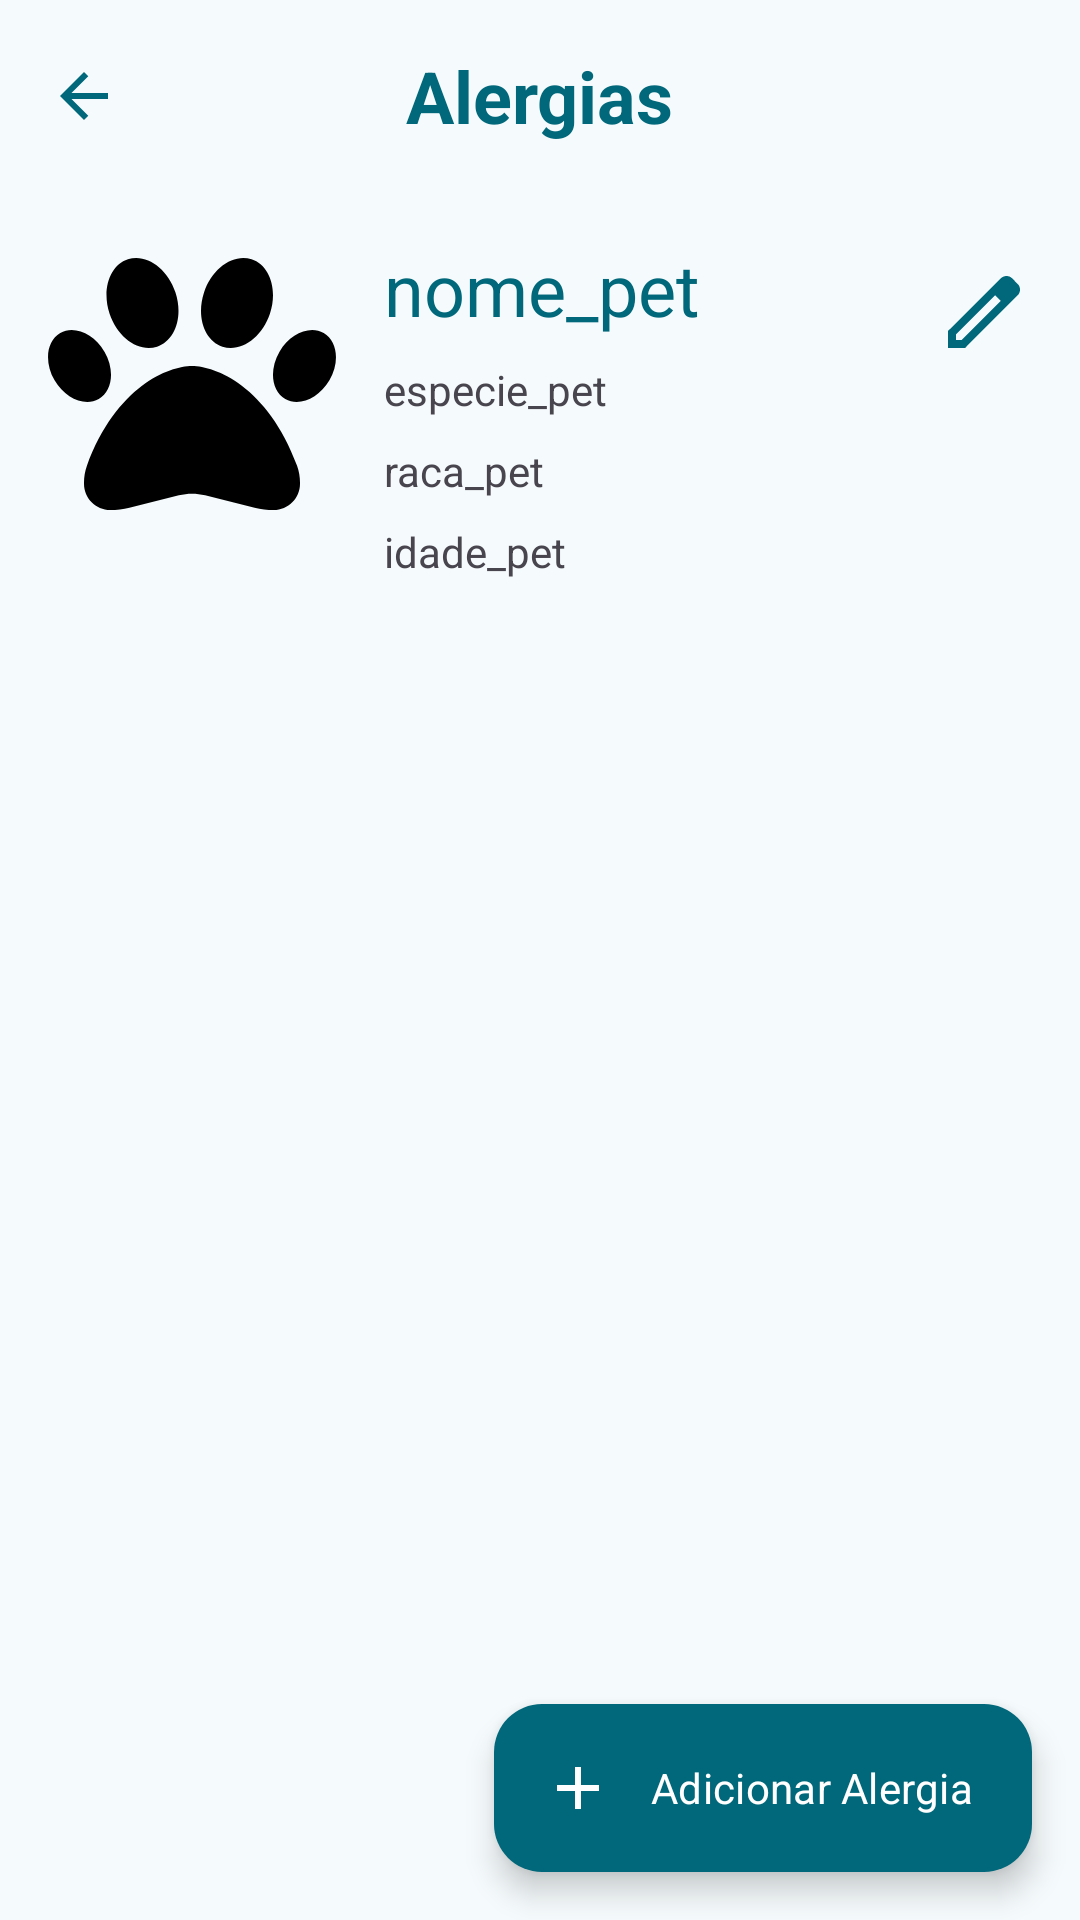

This screen was rendered from an Android layout file. Write that file and the resources it references.
<!-- AndroidManifest.xml: application theme AppTheme -->
<!-- res/layout/activity_view_alergias.xml -->
<?xml version="1.0" encoding="utf-8"?>
<androidx.constraintlayout.widget.ConstraintLayout xmlns:android="http://schemas.android.com/apk/res/android"
    xmlns:app="http://schemas.android.com/apk/res-auto"
    xmlns:tools="http://schemas.android.com/tools"
    android:id="@+id/main"
    android:layout_width="match_parent"
    android:layout_height="match_parent"
    tools:context=".Alergias.ViewAlergiasActivity">


    <androidx.appcompat.widget.Toolbar
        android:id="@+id/toolbar"
        android:layout_width="match_parent"
        android:layout_height="?attr/actionBarSize"
        app:layout_constraintEnd_toEndOf="parent"
        app:layout_constraintStart_toStartOf="parent"
        app:layout_constraintTop_toTopOf="parent">

        <ImageView
            android:id="@+id/btn_voltar"
            android:layout_width="wrap_content"
            android:layout_height="wrap_content"
            android:src="@drawable/arrow_back"
            app:tint="@color/md_theme_primary" />

        <TextView
            style="@style/TextAppearance.AppCompat.Headline"
            android:layout_width="wrap_content"
            android:layout_height="wrap_content"
            android:layout_gravity="center"
            android:text="Alergias"
            android:textColor="@color/md_theme_primary"
            android:textStyle="bold" />

    </androidx.appcompat.widget.Toolbar>

    <com.google.android.material.imageview.ShapeableImageView
        android:id="@+id/pet_img"
        android:layout_width="96dp"
        android:layout_height="96dp"
        android:layout_marginStart="16dp"
        android:layout_marginTop="16dp"
        app:layout_constraintStart_toStartOf="parent"
        app:layout_constraintTop_toBottomOf="@+id/toolbar"
        app:srcCompat="@drawable/paw_solid"
        app:shapeAppearanceOverlay="@style/PetShape"
        />

    <androidx.constraintlayout.widget.ConstraintLayout
        android:id="@+id/pet_info_container"
        android:layout_width="0dp"
        android:layout_height="wrap_content"
        android:layout_marginStart="16dp"
        android:layout_marginTop="16dp"
        android:layout_marginEnd="16dp"
        app:layout_constraintEnd_toEndOf="parent"
        app:layout_constraintStart_toEndOf="@+id/pet_img"
        app:layout_constraintTop_toBottomOf="@+id/toolbar">

        <TextView
            android:id="@+id/text_nome"
            android:layout_width="wrap_content"
            android:layout_height="wrap_content"
            android:text="nome_pet"
            android:textAppearance="?attr/textAppearanceHeadlineSmall"
            android:textColor="@color/md_theme_primary"
            app:layout_constraintStart_toStartOf="parent"
            app:layout_constraintTop_toTopOf="parent" />

        <TextView
            android:id="@+id/text_especie"
            android:layout_width="wrap_content"
            android:layout_height="wrap_content"
            android:layout_marginTop="8dp"
            android:text="especie_pet"
            app:layout_constraintStart_toStartOf="parent"
            app:layout_constraintTop_toBottomOf="@+id/text_nome" />

        <TextView
            android:id="@+id/text_raca"
            android:layout_width="wrap_content"
            android:layout_height="wrap_content"
            android:layout_marginTop="8dp"
            android:text="raca_pet"
            app:layout_constraintStart_toStartOf="parent"
            app:layout_constraintTop_toBottomOf="@+id/text_especie" />

        <TextView
            android:id="@+id/text_idade"
            android:layout_width="wrap_content"
            android:layout_height="wrap_content"
            android:layout_marginTop="8dp"
            android:text="idade_pet"
            app:layout_constraintStart_toStartOf="parent"
            app:layout_constraintTop_toBottomOf="@+id/text_raca" />

        <ImageView
            android:id="@+id/btn_edit"
            android:layout_width="32dp"
            android:layout_height="32dp"
            android:layout_marginTop="8dp"
            app:layout_constraintEnd_toEndOf="parent"
            app:layout_constraintTop_toTopOf="parent"
            app:srcCompat="@drawable/edit"
            app:tint="@color/md_theme_primary" />

    </androidx.constraintlayout.widget.ConstraintLayout>

    <androidx.recyclerview.widget.RecyclerView
        android:id="@+id/recyclerView"
        android:layout_width="match_parent"
        android:layout_height="0dp"
        tools:listitem="@layout/recycler_alergias"
        android:layout_marginStart="16dp"
        android:layout_marginTop="16dp"
        android:layout_marginEnd="16dp"
        app:layout_constraintEnd_toEndOf="parent"
        app:layout_constraintStart_toStartOf="parent"
        app:layout_constraintTop_toBottomOf="@+id/pet_info_container" />

    <androidx.coordinatorlayout.widget.CoordinatorLayout
        android:layout_width="match_parent"
        android:layout_height="match_parent">

        <com.google.android.material.floatingactionbutton.ExtendedFloatingActionButton
            android:id="@+id/btn_cadastrar"
            android:layout_width="wrap_content"
            android:layout_height="wrap_content"
            android:layout_gravity="bottom|end"
            android:layout_margin="16dp"
            android:text="Adicionar Alergia"
            android:textColor="@color/md_theme_onPrimary"
            app:backgroundTint="@color/md_theme_primary"
            app:icon="@drawable/add"
            app:iconTint="@color/md_theme_onPrimary"
            tools:layout_editor_absoluteX="135dp"
            tools:layout_editor_absoluteY="629dp" />

    </androidx.coordinatorlayout.widget.CoordinatorLayout>


</androidx.constraintlayout.widget.ConstraintLayout>
<!-- res/layout/recycler_alergias.xml (included above) -->
<?xml version="1.0" encoding="utf-8"?>
<androidx.constraintlayout.widget.ConstraintLayout xmlns:android="http://schemas.android.com/apk/res/android"
    xmlns:app="http://schemas.android.com/apk/res-auto"
    android:layout_width="match_parent"
    android:layout_height="wrap_content"
    android:padding="8dp">

    <com.google.android.material.card.MaterialCardView
        android:id="@+id/card_view"
        android:layout_width="0dp"
        android:layout_height="wrap_content"
        app:cardBackgroundColor="@color/md_theme_secondaryContainer"
        app:cardElevation="4dp"
        app:strokeWidth="0dp"
        app:layout_constraintEnd_toEndOf="parent"
        app:layout_constraintStart_toStartOf="parent"
        app:layout_constraintTop_toTopOf="parent">

        <androidx.constraintlayout.widget.ConstraintLayout
            android:layout_width="match_parent"
            android:layout_height="wrap_content"
            android:padding="3dp">

            <TextView
                android:id="@+id/textnome"
                android:layout_width="0dp"
                android:layout_height="wrap_content"
                android:layout_marginStart="8dp"
                android:text="Nome da alergia"
                android:textSize="16sp"
                app:layout_constraintBottom_toBottomOf="parent"
                app:layout_constraintEnd_toStartOf="@+id/deleteButton"
                app:layout_constraintStart_toStartOf="parent"
                app:layout_constraintTop_toTopOf="parent" />

            <com.google.android.material.button.MaterialButton
                android:id="@+id/deleteButton"
                style="@style/Widget.Material3.Button.TextButton"
                android:layout_width="wrap_content"
                android:layout_height="wrap_content"
                android:text="Excluir"
                app:layout_constraintBottom_toBottomOf="parent"
                app:layout_constraintEnd_toEndOf="parent"
                app:layout_constraintTop_toTopOf="parent" />

        </androidx.constraintlayout.widget.ConstraintLayout>

    </com.google.android.material.card.MaterialCardView>

</androidx.constraintlayout.widget.ConstraintLayout>
<!-- resources referenced by this layout -->
<resources>
  <color name="md_theme_onPrimary">#FFFFFF</color>
  <color name="md_theme_primary">#00687A</color>
  <color name="md_theme_secondaryContainer">#CEE7EF</color>
  <!-- drawable add (drawable) -->
  <vector xmlns:android="http://schemas.android.com/apk/res/android"
      android:width="24dp"
      android:height="24dp"
      android:viewportWidth="24"
      android:viewportHeight="24">
    <path
        android:pathData="M11,13H5V11H11V5H13V11H19V13H13V19H11V13Z"
        android:fillColor="#1D1B20"/>
  </vector>
  <!-- drawable arrow_back (drawable) -->
  <vector xmlns:android="http://schemas.android.com/apk/res/android"
      android:width="24dp"
      android:height="24dp"
      android:viewportWidth="24"
      android:viewportHeight="24">
    <path
        android:pathData="M7.825,13L13.425,18.6L12,20L4,12L12,4L13.425,5.4L7.825,11H20V13H7.825Z"
        android:fillColor="#1D1B20"/>
  </vector>
  <style name="PetShape">
          <item name="cornerSize">25%</item>
      </style>
  <color name="md_theme_primaryContainer">#ABEDFF</color>
  <color name="md_theme_onPrimaryContainer">#001F26</color>
  <color name="md_theme_secondary">#4B6269</color>
  <color name="md_theme_onSecondary">#FFFFFF</color>
  <color name="md_theme_onSecondaryContainer">#061F24</color>
  <color name="md_theme_tertiary">#565D7E</color>
  <color name="md_theme_onTertiary">#FFFFFF</color>
  <color name="md_theme_tertiaryContainer">#DDE1FF</color>
  <color name="md_theme_onTertiaryContainer">#131937</color>
  <color name="md_theme_error">#BA1A1A</color>
  <color name="md_theme_onError">#FFFFFF</color>
  <color name="md_theme_errorContainer">#FFDAD6</color>
  <color name="md_theme_onErrorContainer">#410002</color>
  <color name="md_theme_background">#F5FAFC</color>
  <color name="md_theme_onBackground">#171C1E</color>
  <color name="md_theme_surface">#F5FAFC</color>
  <color name="md_theme_onSurface">#171C1E</color>
  <color name="md_theme_surfaceVariant">#DBE4E7</color>
  <color name="md_theme_onSurfaceVariant">#3F484B</color>
  <color name="md_theme_outline">#70797B</color>
  <color name="md_theme_outlineVariant">#BFC8CB</color>
  <color name="md_theme_inverseSurface">#2C3133</color>
  <color name="md_theme_inverseOnSurface">#ECF2F4</color>
  <color name="md_theme_inversePrimary">#84D2E6</color>
  <color name="md_theme_primaryFixed">#ABEDFF</color>
  <color name="md_theme_onPrimaryFixed">#001F26</color>
  <color name="md_theme_primaryFixedDim">#84D2E6</color>
  <color name="md_theme_onPrimaryFixedVariant">#004E5C</color>
  <color name="md_theme_secondaryFixed">#CEE7EF</color>
  <color name="md_theme_onSecondaryFixed">#061F24</color>
  <color name="md_theme_secondaryFixedDim">#B2CBD2</color>
  <color name="md_theme_onSecondaryFixedVariant">#334A51</color>
  <color name="md_theme_tertiaryFixed">#DDE1FF</color>
  <color name="md_theme_onTertiaryFixed">#131937</color>
  <color name="md_theme_tertiaryFixedDim">#BFC4EB</color>
  <color name="md_theme_onTertiaryFixedVariant">#3F4565</color>
  <color name="md_theme_surfaceDim">#D5DBDD</color>
  <color name="md_theme_surfaceBright">#F5FAFC</color>
  <color name="md_theme_surfaceContainerLowest">#FFFFFF</color>
  <color name="md_theme_surfaceContainerLow">#EFF4F7</color>
  <color name="md_theme_surfaceContainer">#E9EFF1</color>
  <color name="md_theme_surfaceContainerHigh">#E4E9EB</color>
  <color name="md_theme_surfaceContainerHighest">#DEE3E5</color>
</resources>
